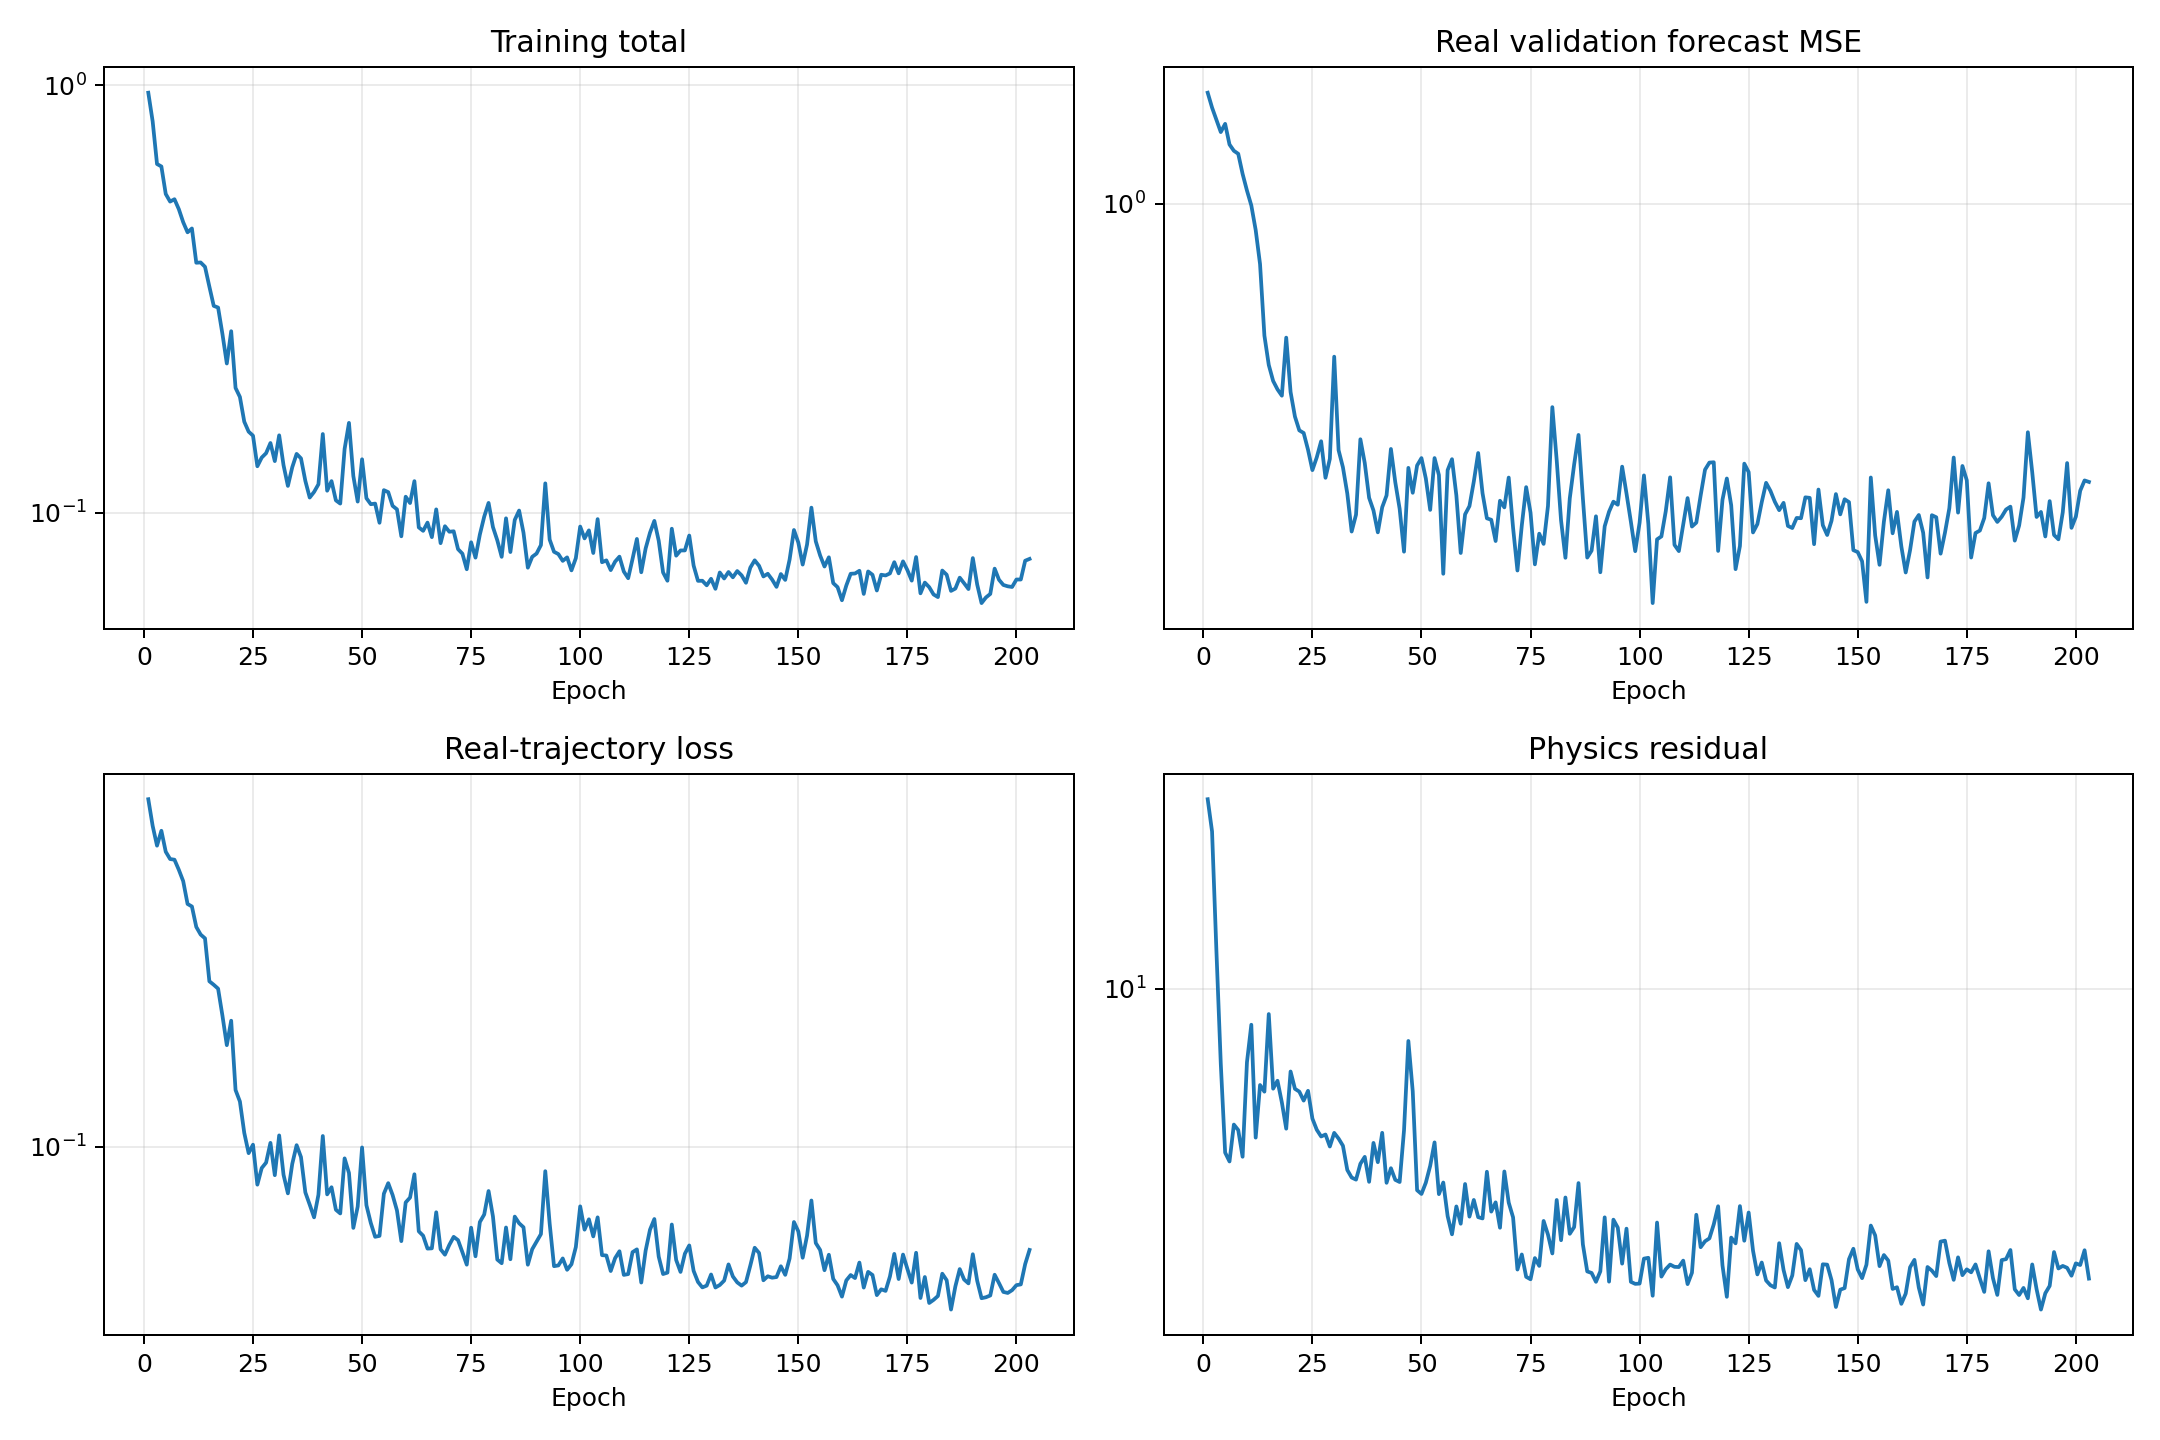

Values plotted in this chart, from the file beside it:
epoch, validation_real_forecast_mse, train_data, train_physics, train_total
1, 1.69, 0.6889, 27.14, 0.9603
2, 1.575, 0.5942, 22.9, 0.8232
3, 1.487, 0.5322, 12.2, 0.6542
4, 1.403, 0.5782, 6.746, 0.6456
5, 1.458, 0.5145, 4.226, 0.5568
6, 1.322, 0.4941, 4.033, 0.5344
7, 1.284, 0.4923, 4.897, 0.5412
8, 1.265, 0.4654, 4.757, 0.513
9, 1.151, 0.437, 4.134, 0.4783
10, 1.063, 0.385, 6.798, 0.4529
11, 0.991, 0.3795, 8.281, 0.4624
12, 0.8821, 0.3388, 4.572, 0.3845
13, 0.7507, 0.3247, 6.03, 0.385
14, 0.535, 0.3179, 5.823, 0.3761
15, 0.4656, 0.2505, 8.76, 0.3381
16, 0.4317, 0.2457, 5.915, 0.3048
17, 0.4148, 0.2404, 6.167, 0.3021
18, 0.4026, 0.2068, 5.502, 0.2618
19, 0.5299, 0.1756, 4.793, 0.2235
20, 0.4096, 0.2012, 6.475, 0.2659
21, 0.3646, 0.1369, 5.911, 0.196
22, 0.3416, 0.1284, 5.824, 0.1867
23, 0.3374, 0.1078, 5.556, 0.1634
24, 0.3116, 0.09637, 5.849, 0.1549
25, 0.283, 0.101, 5.054, 0.1516
26, 0.3006, 0.08089, 4.766, 0.1285
27, 0.3245, 0.08872, 4.599, 0.1347
28, 0.2729, 0.09142, 4.647, 0.1379
29, 0.2985, 0.1021, 4.363, 0.1457
30, 0.4843, 0.08528, 4.687, 0.1321
31, 0.3112, 0.1064, 4.55, 0.1519
32, 0.2868, 0.08546, 4.381, 0.1293
33, 0.2533, 0.07707, 3.856, 0.1156
34, 0.2116, 0.0908, 3.706, 0.1279
35, 0.2292, 0.1007, 3.665, 0.1374
36, 0.3275, 0.09428, 3.984, 0.1341
37, 0.2928, 0.07749, 4.131, 0.1188
38, 0.2483, 0.07238, 3.623, 0.1086
39, 0.2338, 0.06746, 4.447, 0.1119
40, 0.2108, 0.07648, 4.017, 0.1167
41, 0.2374, 0.106, 4.689, 0.1529
42, 0.2511, 0.07664, 3.604, 0.1127
43, 0.3128, 0.07974, 3.892, 0.1187
44, 0.2672, 0.07037, 3.661, 0.107
45, 0.2356, 0.06894, 3.619, 0.1051
46, 0.1924, 0.09363, 4.749, 0.1411
47, 0.286, 0.08632, 7.603, 0.1623
48, 0.2542, 0.06362, 5.834, 0.122
49, 0.2893, 0.07162, 3.467, 0.1063
50, 0.2996, 0.09947, 3.399, 0.1335
51, 0.2721, 0.07217, 3.606, 0.1082
52, 0.2345, 0.06539, 3.941, 0.1048
53, 0.2997, 0.06055, 4.458, 0.1051
54, 0.2765, 0.06086, 3.396, 0.09481
55, 0.1733, 0.07693, 3.61, 0.113
56, 0.283, 0.08157, 3.025, 0.1118
57, 0.2981, 0.07638, 2.748, 0.1039
58, 0.2511, 0.0701, 3.183, 0.1019
59, 0.1912, 0.05911, 2.906, 0.08817
60, 0.2296, 0.07329, 3.582, 0.1091
... 143 more rows
